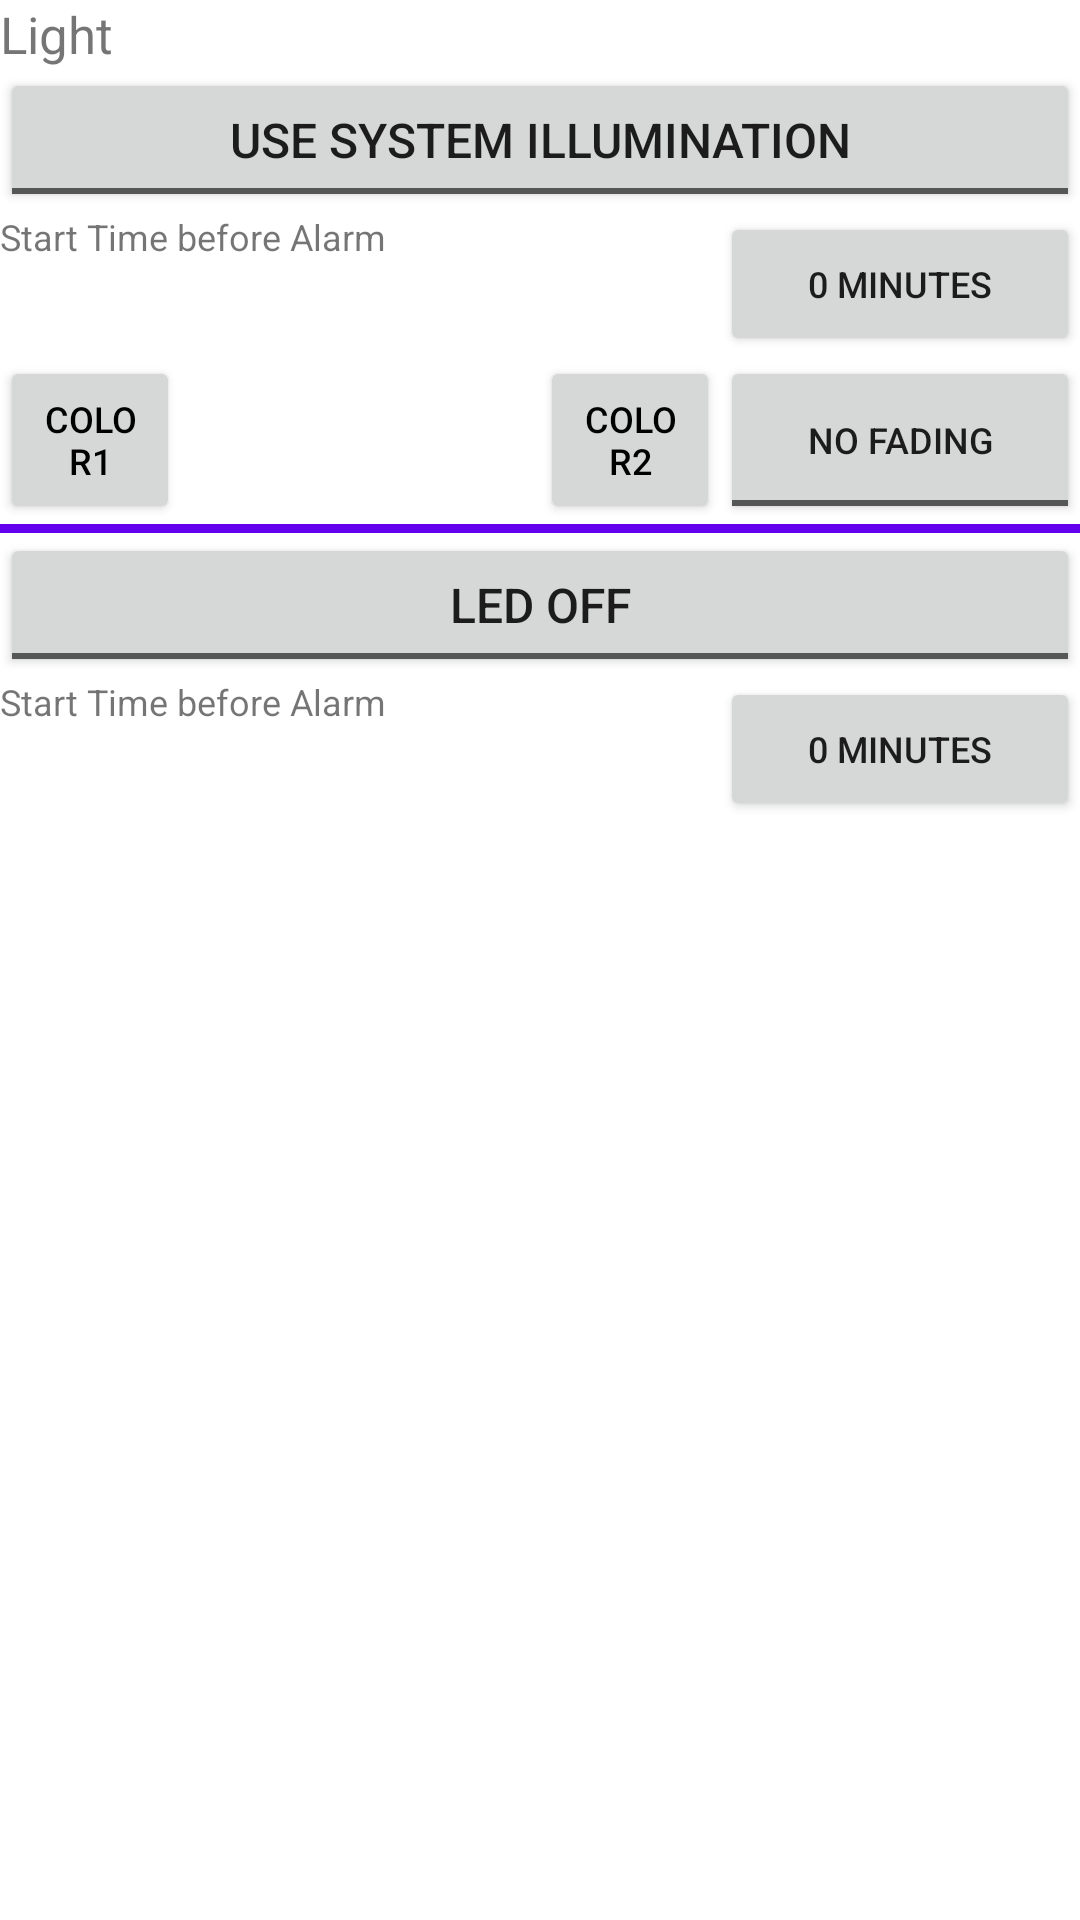

This screen was rendered from an Android layout file. Write that file and the resources it references.
<!-- AndroidManifest.xml: fallback theme Theme.MaterialComponents.DayNight.NoActionBar -->
<!-- res/layout/wakeup_timer_listitem_light.xml -->
<?xml version="1.0" encoding="utf-8"?>

<LinearLayout xmlns:android="http://schemas.android.com/apk/res/android"
    android:layout_width="match_parent"
    android:layout_height="match_parent"
    android:orientation="vertical"
    android:id="@+id/wakeup_timer_layout_light">

    <TextView
        android:id="@+id/wakeup_timer_light_text_view"
        android:layout_width="match_parent"
        android:layout_height="wrap_content"
        android:text="@string/wakeup_light"
        android:textSize="17sp"
        android:background="?custom_color_text_view"/>

    <ToggleButton
        android:id="@+id/wakeup_timer_light_buttonLight"
        android:layout_width="match_parent"
        android:layout_height="wrap_content"
        android:textOn="@string/wakeup_light_screen_brightness"
        android:textOff="@string/wakeup_light_screen_brightness_off"
        android:textSize="16sp"
        android:onClick="showScreenLightSettingDialog"/>

    <LinearLayout
        android:layout_width="match_parent"
        android:layout_height="wrap_content"
        android:orientation="horizontal">

        <TextView
            android:layout_width="0dp"
            android:layout_height="match_parent"
            android:text="@string/wakeup_light_text_startTime"
            android:layout_weight="4"
            android:textSize="12sp"/>

        <Button
            android:id="@+id/wakeup_timer_light_buttonStart"
            android:layout_width="0dp"
            android:layout_height="match_parent"
            android:layout_weight="2"
            android:text="@string/wakeup_light_zero"
            android:textSize="12sp"
            android:onClick="showScreenLightStartSettingDialog"/>
    </LinearLayout>

    <LinearLayout
        android:layout_width="match_parent"
        android:layout_height="wrap_content"
        android:orientation="horizontal">

        <Button
            style="@android:style/TextAppearance.Holo.Widget.Button"
            android:id="@+id/wakeup_timer_light_buttonColor1"
            android:layout_width="0dp"
            android:layout_height="match_parent"
            android:text="@string/wakeup_light_screen_color1"
            android:textSize="12sp"
            android:onClick="showScreenColor1SettingDialog"
            android:layout_weight="1"/>

        <ImageView
            android:contentDescription="@string/image_color_gradient_listView"
            android:id="@+id/wakeup_timer_light_gradient"
            android:layout_width="0dp"
            android:layout_height="match_parent"
            android:layout_weight="2"
            android:paddingStart="2dp"
            android:paddingEnd="2dp"/>

        <Button
            style="@android:style/TextAppearance.Holo.Widget.Button"
            android:id="@+id/wakeup_timer_light_buttonColor2"
            android:layout_width="0dp"
            android:layout_height="match_parent"
            android:layout_weight="1"
            android:text="@string/wakeup_light_screen_color2"
            android:textSize="12sp"
            android:onClick="showScreenColor1SettingDialog"/>

        <ToggleButton
            android:id="@+id/wakeup_timer_light_buttonScreenFade"
            android:layout_width="0dp"
            android:layout_height="match_parent"
            android:layout_weight="2"
            android:textOn="@string/wakeup_light_screen_fadingOn"
            android:textOff="@string/wakeup_light_screen_fadingOff"
            android:textSize="12sp"
            android:onClick="showScreenColorFadeSettingDialog"/>
    </LinearLayout>

    <View
        android:layout_width="match_parent"
        android:layout_height="3dp"
        android:background="?attr/colorPrimary"/>

    <ToggleButton
        android:id="@+id/wakeup_timer_light_buttonLED"
        android:layout_width="match_parent"
        android:layout_height="wrap_content"
        android:textOn="@string/wakeup_light_screen_LEDOn"
        android:textOff="@string/wakeup_light_screen_LEDOff"
        android:textSize="16sp"
        android:onClick="showLEDLightSettingDialog"/>

    <LinearLayout
        android:layout_width="match_parent"
        android:layout_height="wrap_content"
        android:orientation="horizontal">

        <TextView
            android:text="@string/wakeup_light_text_startTime"
            android:layout_width="0dp"
            android:layout_height="match_parent"
            android:layout_weight="4"
            android:textSize="12sp"/>

        <Button
            android:id="@+id/wakeup_timer_light_buttonLEDStart"
            android:layout_width="0dp"
            android:layout_height="match_parent"
            android:layout_weight="2"
            android:text="@string/wakeup_light_zero"
            android:textSize="12sp"
            android:onClick="showLEDLightStartSettingDialog"/>
    </LinearLayout>
</LinearLayout>
<!-- resources referenced by this layout -->
<resources>
  <string name="image_color_gradient_listView">This is the Gradient seen in the Brightness List Child</string>
  <string name="wakeup_light">Light</string>
  <string name="wakeup_light_screen_LEDOff">LED OFF</string>
  <string name="wakeup_light_screen_LEDOn">LED ON</string>
  <string name="wakeup_light_screen_brightness">Screen Brightness</string>
  <string name="wakeup_light_screen_brightness_off">Use System Illumination</string>
  <string name="wakeup_light_screen_color1">Color1</string>
  <string name="wakeup_light_screen_color2">Color2</string>
  <string name="wakeup_light_screen_fadingOff">No Fading</string>
  <string name="wakeup_light_screen_fadingOn">Fading</string>
  <string name="wakeup_light_text_startTime">Start Time before Alarm</string>
  <string name="wakeup_light_zero">0 Minutes</string>
</resources>
